Run: headless pygame with SDL's dummy video driver; simulated clock (each Clock.tick advances the game by its frame time, no real sleeping); random seed 0; keys injected as events and as key.get_pressed() state; no mouse input.
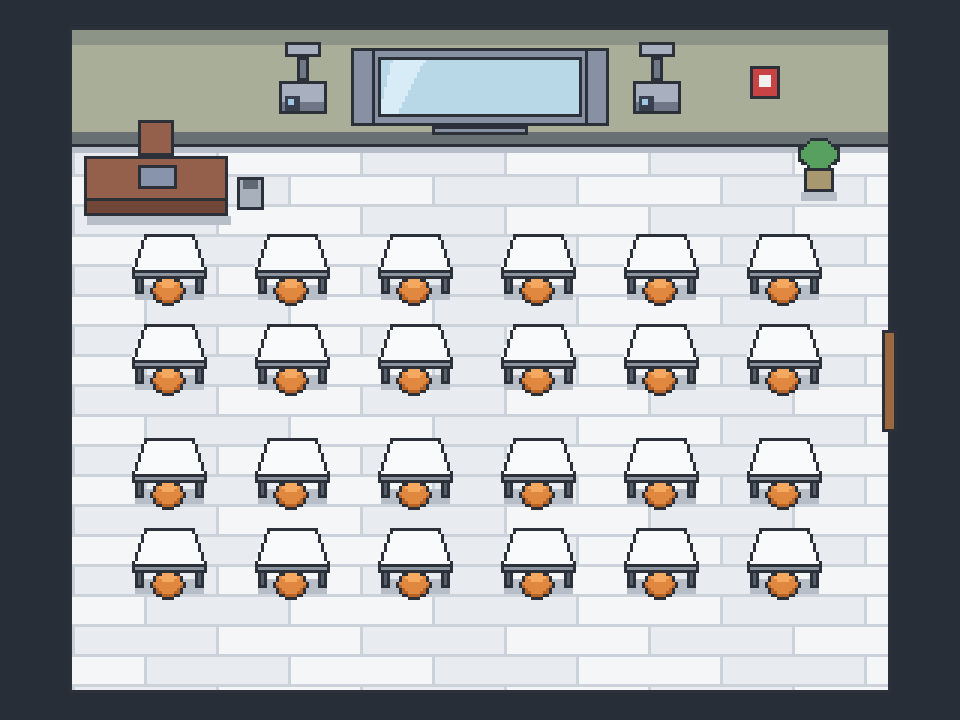
Frame 1 of 4 · flips 1–60 · no input
Frame 2 of 4 · flips 61–180 · tapped SPACE, RETURN · held RIGHT (→), D · screen unchanged from frame 1, image omitted
Frame 3 of 4 · flips 181–300 · held DOWN (↓), S · screen unchanged from frame 2, image omitted
Frame 4 of 4 · flips 301–420 · held LEFT (←), A, UP (↑), W · screen unchanged from frame 3, image omitted

The pygame program that drew these frames:

import pygame
import sys

# Inicialização
pygame.init()

# Resolução interna estilo GBA (pixel art) e janela escalada 3x
INTERNAL_W, INTERNAL_H = 320, 240
SCALE = 3
SCREEN_W, SCREEN_H = INTERNAL_W * SCALE, INTERNAL_H * SCALE

screen = pygame.display.set_mode((SCREEN_W, SCREEN_H))
pygame.display.set_caption("Sala Moderna - Estilo Pokémon FireRed (Final)")
canvas = pygame.Surface((INTERNAL_W, INTERNAL_H))
clock = pygame.time.Clock()

# Paleta de Cores fiel à versão final
C_BG_VOID       = (40, 46, 56)       # Fundo externo escuro
C_WALL_TOP      = (140, 148, 136)    # Topo da parede
C_WALL_MAIN     = (168, 174, 152)    # Parede verde-acinzentada moderna (estilo GBA)
C_WALL_BASE     = (104, 112, 116)    # Rodapé escuro
C_OUTLINE       = (44, 48, 56)       # Contorno pixel art

C_FLOOR_WHITE_1 = (244, 246, 248)    # Piso branco principal
C_FLOOR_WHITE_2 = (232, 236, 240)    # Variação sutil das tábuas brancas
C_FLOOR_LINE    = (204, 210, 218)    # Linhas do piso branco
C_FLOOR_SHADOW  = (184, 190, 200)    # Sombra projetada no chão branco

C_DESK_TOP      = (248, 250, 252)    # Tampo branco da carteira
C_DESK_EDGE     = (140, 148, 160)    # Frente/estrutura da carteira
C_DESK_LEG      = (88, 96, 108)      # Pés da carteira

C_CHAIR_ORANGE  = (224, 136, 64)     # Assento laranja moderno
C_CHAIR_SHADE   = (184, 100, 40)     # Sombra do assento laranja
C_CHAIR_LIGHT   = (244, 168, 96)     # Brilho no assento laranja

C_PROF_WOOD_1   = (148, 96, 76)      # Tampo madeira mesa do professor
C_PROF_WOOD_2   = (112, 70, 56)      # Frente mesa do professor

C_PROJ_BODY     = (168, 176, 192)    # Corpo metálico do projetor
C_PROJ_SHADE    = (112, 120, 136)    # Sombra do projetor
C_PROJ_LENS     = (56, 64, 80)       # Lente do projetor


def draw_room(surf):
    surf.fill(C_BG_VOID)

    room_x, room_y = 24, 10
    room_w, room_h = 272, 220
    wall_h = 38
    floor_y = room_y + wall_h
    floor_h = room_h - wall_h

    # 1. Piso branco em réguas horizontais
    pygame.draw.rect(surf, C_FLOOR_WHITE_1, (room_x, floor_y, room_w, floor_h))

    plank_h = 10
    plank_w = 48
    for y in range(floor_y, floor_y + floor_h, plank_h):
        row = (y - floor_y) // plank_h
        offset = (plank_w // 2) if row % 2 == 1 else 0
        pygame.draw.line(surf, C_FLOOR_LINE, (room_x, y), (room_x + room_w - 1, y))
        for x in range(room_x + offset, room_x + room_w, plank_w):
            if (x // plank_w + row) % 2 == 0:
                w = min(plank_w, room_x + room_w - x)
                h = min(plank_h - 1, floor_y + floor_h - y - 1)
                if h > 0:
                    pygame.draw.rect(surf, C_FLOOR_WHITE_2, (x, y + 1, w, h))
            pygame.draw.line(surf, C_FLOOR_LINE, (x, y), (x, min(y + plank_h, floor_y + floor_h - 1)))

    # Sombra da parede no piso branco
    pygame.draw.rect(surf, C_FLOOR_SHADOW, (room_x, floor_y, room_w, 3))

    # 2. Paredes (estilo FireRed)
    pygame.draw.rect(surf, C_WALL_TOP, (room_x, room_y, room_w, 5))
    pygame.draw.rect(surf, C_WALL_MAIN, (room_x, room_y + 5, room_w, wall_h - 9))
    pygame.draw.rect(surf, C_WALL_BASE, (room_x, floor_y - 4, room_w, 4))

    # Moldura externa da sala
    pygame.draw.rect(surf, C_OUTLINE, (room_x - 1, room_y - 1, room_w + 2, room_h + 2), 1)
    pygame.draw.line(surf, C_OUTLINE, (room_x, floor_y), (room_x + room_w - 1, floor_y))

    # Porta na parede direita (conforme imagem)
    door_x = room_x + room_w - 2
    door_y = floor_y + 62
    pygame.draw.rect(surf, (156, 104, 64), (door_x, door_y, 5, 34))
    pygame.draw.rect(surf, C_OUTLINE, (door_x, door_y, 5, 34), 1)


def draw_smartboard_and_projectors(surf, center_x, top_y):
    """Lousa digital central + dois projetores laterais."""
    # --- Lousa Digital ---
    bw, bh = 86, 26
    bx = center_x - bw // 2
    by = top_y

    # Moldura externa
    pygame.draw.rect(surf, (136, 144, 164), (bx, by, bw, bh))
    pygame.draw.rect(surf, C_OUTLINE, (bx, by, bw, bh), 1)
    # Controles laterais da lousa
    pygame.draw.line(surf, C_OUTLINE, (bx + 7, by), (bx + 7, by + bh - 1))
    pygame.draw.line(surf, C_OUTLINE, (bx + bw - 8, by), (bx + bw - 8, by + bh - 1))
    # Tela azul clara com reflexo diagonal
    pygame.draw.rect(surf, (184, 216, 232), (bx + 9, by + 3, bw - 18, bh - 6))
    pygame.draw.rect(surf, C_OUTLINE, (bx + 9, by + 3, bw - 18, bh - 6), 1)
    pygame.draw.polygon(surf, (216, 236, 248), [
        (bx + 14, by + 4), (bx + 24, by + 4),
        (bx + 15, by + bh - 5), (bx + 10, by + bh - 5)
    ])
    # Suporte inferior da lousa
    pygame.draw.rect(surf, (136, 144, 164), (center_x - 16, by + bh, 32, 3))
    pygame.draw.rect(surf, C_OUTLINE, (center_x - 16, by + bh, 32, 3), 1)

    # --- Dois Projetores (um de cada lado do quadro) ---
    for px in [bx - 24, bx + bw + 8]:
        py = top_y - 2
        # Suporte superior de teto/parede
        pygame.draw.rect(surf, C_PROJ_BODY, (px + 2, py, 12, 5))
        pygame.draw.rect(surf, C_OUTLINE, (px + 2, py, 12, 5), 1)
        # Haste vertical
        pygame.draw.rect(surf, C_PROJ_SHADE, (px + 6, py + 5, 4, 8))
        pygame.draw.rect(surf, C_OUTLINE, (px + 6, py + 5, 4, 8), 1)
        # Corpo do projetor
        pygame.draw.rect(surf, C_PROJ_BODY, (px, py + 13, 16, 11))
        pygame.draw.rect(surf, C_PROJ_SHADE, (px, py + 20, 16, 4))
        pygame.draw.rect(surf, C_OUTLINE, (px, py + 13, 16, 11), 1)
        # Lente frontal
        pygame.draw.rect(surf, C_PROJ_LENS, (px + 2, py + 18, 5, 5))
        pygame.draw.rect(surf, (160, 200, 230), (px + 3, py + 19, 2, 2))


def draw_classroom_props(surf):
    """Mesa do professor, lixeira, alarme vermelho e planta."""
    # --- Cadeira e Mesa do Professor (canto superior esquerdo) ---
    px, py = 28, 52
    # Cadeira marrom atrás da mesa
    pygame.draw.rect(surf, C_PROF_WOOD_1, (px + 18, py - 12, 12, 12))
    pygame.draw.rect(surf, C_OUTLINE, (px + 18, py - 12, 12, 12), 1)

    # Sombra da mesa
    pygame.draw.rect(surf, C_FLOOR_SHADOW, (px + 1, py + 20, 48, 3))
    # Tampo e frente
    pygame.draw.rect(surf, C_PROF_WOOD_1, (px, py, 48, 14))
    pygame.draw.rect(surf, C_PROF_WOOD_2, (px, py + 14, 48, 6))
    pygame.draw.rect(surf, C_OUTLINE, (px, py, 48, 20), 1)
    pygame.draw.line(surf, C_OUTLINE, (px, py + 14), (px + 47, py + 14))

    # Notebook fechado/aberto sobre a mesa
    pygame.draw.rect(surf, (136, 148, 172), (px + 18, py + 3, 13, 8))
    pygame.draw.rect(surf, C_OUTLINE, (px + 18, py + 3, 13, 8), 1)

    # --- Lixeira metálica ao lado da mesa ---
    tx, ty = px + 51, py + 7
    pygame.draw.rect(surf, (168, 176, 188), (tx, ty, 9, 11))
    pygame.draw.rect(surf, (96, 104, 116), (tx + 2, ty + 1, 5, 3))
    pygame.draw.rect(surf, C_OUTLINE, (tx, ty, 9, 11), 1)

    # --- Painel/Alarme vermelho na parede direita ---
    ax, ay = 250, 22
    pygame.draw.rect(surf, (200, 68, 68), (ax, ay, 10, 11))
    pygame.draw.rect(surf, (240, 240, 240), (ax + 3, ay + 3, 4, 4))
    pygame.draw.rect(surf, C_OUTLINE, (ax, ay, 10, 11), 1)

    # --- Vaso de Planta no canto superior direito ---
    vx, vy = 266, 46
    pygame.draw.rect(surf, C_FLOOR_SHADOW, (vx + 1, vy + 18, 12, 3))
    # Vaso
    pygame.draw.rect(surf, (168, 152, 112), (vx + 2, vy + 10, 10, 8))
    pygame.draw.rect(surf, C_OUTLINE, (vx + 2, vy + 10, 10, 8), 1)
    # Folhagem verde
    pygame.draw.ellipse(surf, (88, 160, 96), (vx, vy, 14, 11))
    pygame.draw.ellipse(surf, C_OUTLINE, (vx, vy, 14, 11), 1)


def draw_student_desk_and_orange_chair(surf, x, y):
    """Carteira triangular/trapezoidal branca + cadeira redonda laranja."""
    top_w = 16
    bot_w = 24
    h = 12

    p1 = (x - top_w // 2, y)
    p2 = (x + top_w // 2, y)
    p3 = (x + bot_w // 2, y + h)
    p4 = (x - bot_w // 2, y + h)

    # Sombra no piso branco
    pygame.draw.rect(surf, C_FLOOR_SHADOW, (p4[0] + 1, p4[1] + 5, bot_w - 1, 5))

    # Pés da mesa
    pygame.draw.rect(surf, C_DESK_LEG, (p4[0] + 1, p4[1] + 2, 3, 6))
    pygame.draw.rect(surf, C_OUTLINE, (p4[0] + 1, p4[1] + 2, 3, 6), 1)
    pygame.draw.rect(surf, C_DESK_LEG, (p3[0] - 3, p3[1] + 2, 3, 6))
    pygame.draw.rect(surf, C_OUTLINE, (p3[0] - 3, p3[1] + 2, 3, 6), 1)

    # Frente da mesa (espessura 3D)
    pygame.draw.rect(surf, C_DESK_EDGE, (p4[0], p4[1], bot_w + 1, 3))
    pygame.draw.rect(surf, C_OUTLINE, (p4[0], p4[1], bot_w + 1, 3), 1)

    # Tampo triangular branco
    pygame.draw.polygon(surf, C_DESK_TOP, [p1, p2, p3, p4])
    pygame.draw.polygon(surf, C_OUTLINE, [p1, p2, p3, p4], 1)

    # Cadeira redonda laranja logo abaixo da mesa
    chair_rect = pygame.Rect(x - 6, y + h + 2, 12, 10)
    pygame.draw.ellipse(surf, C_CHAIR_SHADE, chair_rect)
    pygame.draw.ellipse(surf, C_CHAIR_ORANGE, (x - 5, y + h + 2, 10, 8))
    pygame.draw.ellipse(surf, C_CHAIR_LIGHT, (x - 3, y + h + 3, 6, 3))
    pygame.draw.ellipse(surf, C_OUTLINE, chair_rect, 1)


def main():
    running = True
    while running:
        for event in pygame.event.get():
            if event.type == pygame.QUIT:
                running = False
            elif event.type == pygame.KEYDOWN and event.key == pygame.K_ESCAPE:
                running = False

        # Desenha toda a cena em camadas
        draw_room(canvas)
        draw_smartboard_and_projectors(canvas, center_x=160, top_y=16)
        draw_classroom_props(canvas)

        # 24 carteiras triangulares (6 colunas x 4 fileiras com corredor central)
        cols = 6
        start_x = 56
        spacing_x = 41
        row_y_positions = [78, 108, 146, 176]

        for row_y in row_y_positions:
            for col in range(cols):
                desk_x = start_x + col * spacing_x
                draw_student_desk_and_orange_chair(canvas, desk_x, row_y)

        # Escala sem perda de nitidez (pixel art)
        scaled_surface = pygame.transform.scale(canvas, (SCREEN_W, SCREEN_H))
        screen.blit(scaled_surface, (0, 0))

        pygame.display.flip()
        clock.tick(60)

    pygame.quit()
    sys.exit()


if __name__ == "__main__":
    main()
